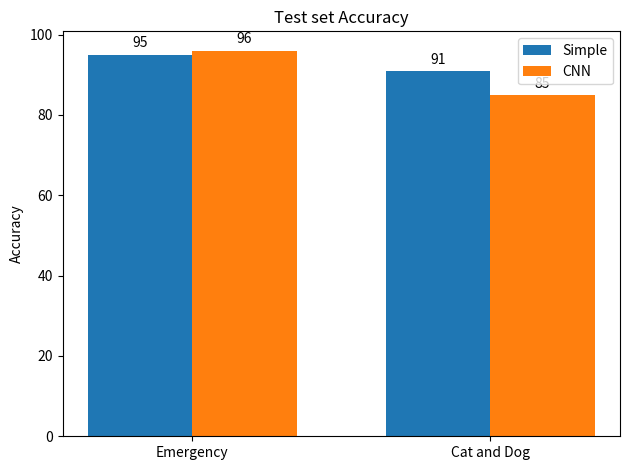

This chart was generated by the following Python code: (Note: this script raises an exception after producing the figure.)
import matplotlib.pyplot as plt
import numpy as np


def autolabel(rects):
    for rect in rects:
        height = rect.get_height()
        ax.annotate('{}'.format(height),
                    xy=(rect.get_x() + rect.get_width() / 2, height),
                    xytext=(0, 3),  # 3 points vertical offset
                    textcoords="offset points",
                    ha='center', va='bottom')


labels = ['Emergency', 'Cat and Dog']
testAccSimple = [95, 91]
testAccCnn = [96, 85]

x = np.arange(len(labels))
width = 0.35

fig, ax = plt.subplots()
rects1 = ax.bar(x - width / 2, testAccSimple, width, label='Simple')
rects2 = ax.bar(x + width / 2, testAccCnn, width, label='CNN')

ax.set_ylabel('Accuracy')
ax.set_title('Test set Accuracy')
ax.set_xticks(x)
ax.set_xticklabels(labels)
ax.legend()


autolabel(rects1)
autolabel(rects2)

fig.tight_layout()
plt.savefig('Results/testSetAcc.png')
plt.show()


trainAccSimple = [100, 90]
trainAccCnn = [99.5, 96.5]

x = np.arange(len(labels))
width = 0.3

fig, ax = plt.subplots()
rects1 = ax.bar(x - width / 2, trainAccSimple, width, label='Simple')
rects2 = ax.bar(x + width / 2, trainAccCnn, width, label='CNN')

ax.set_ylabel('Accuracy')
ax.set_title('Train set Accuracy')
ax.set_xticks(x)
ax.set_xticklabels(labels)
ax.legend()


autolabel(rects1)
autolabel(rects2)

fig.tight_layout()
plt.savefig('Results/trainingSetAcc.png')
plt.show()